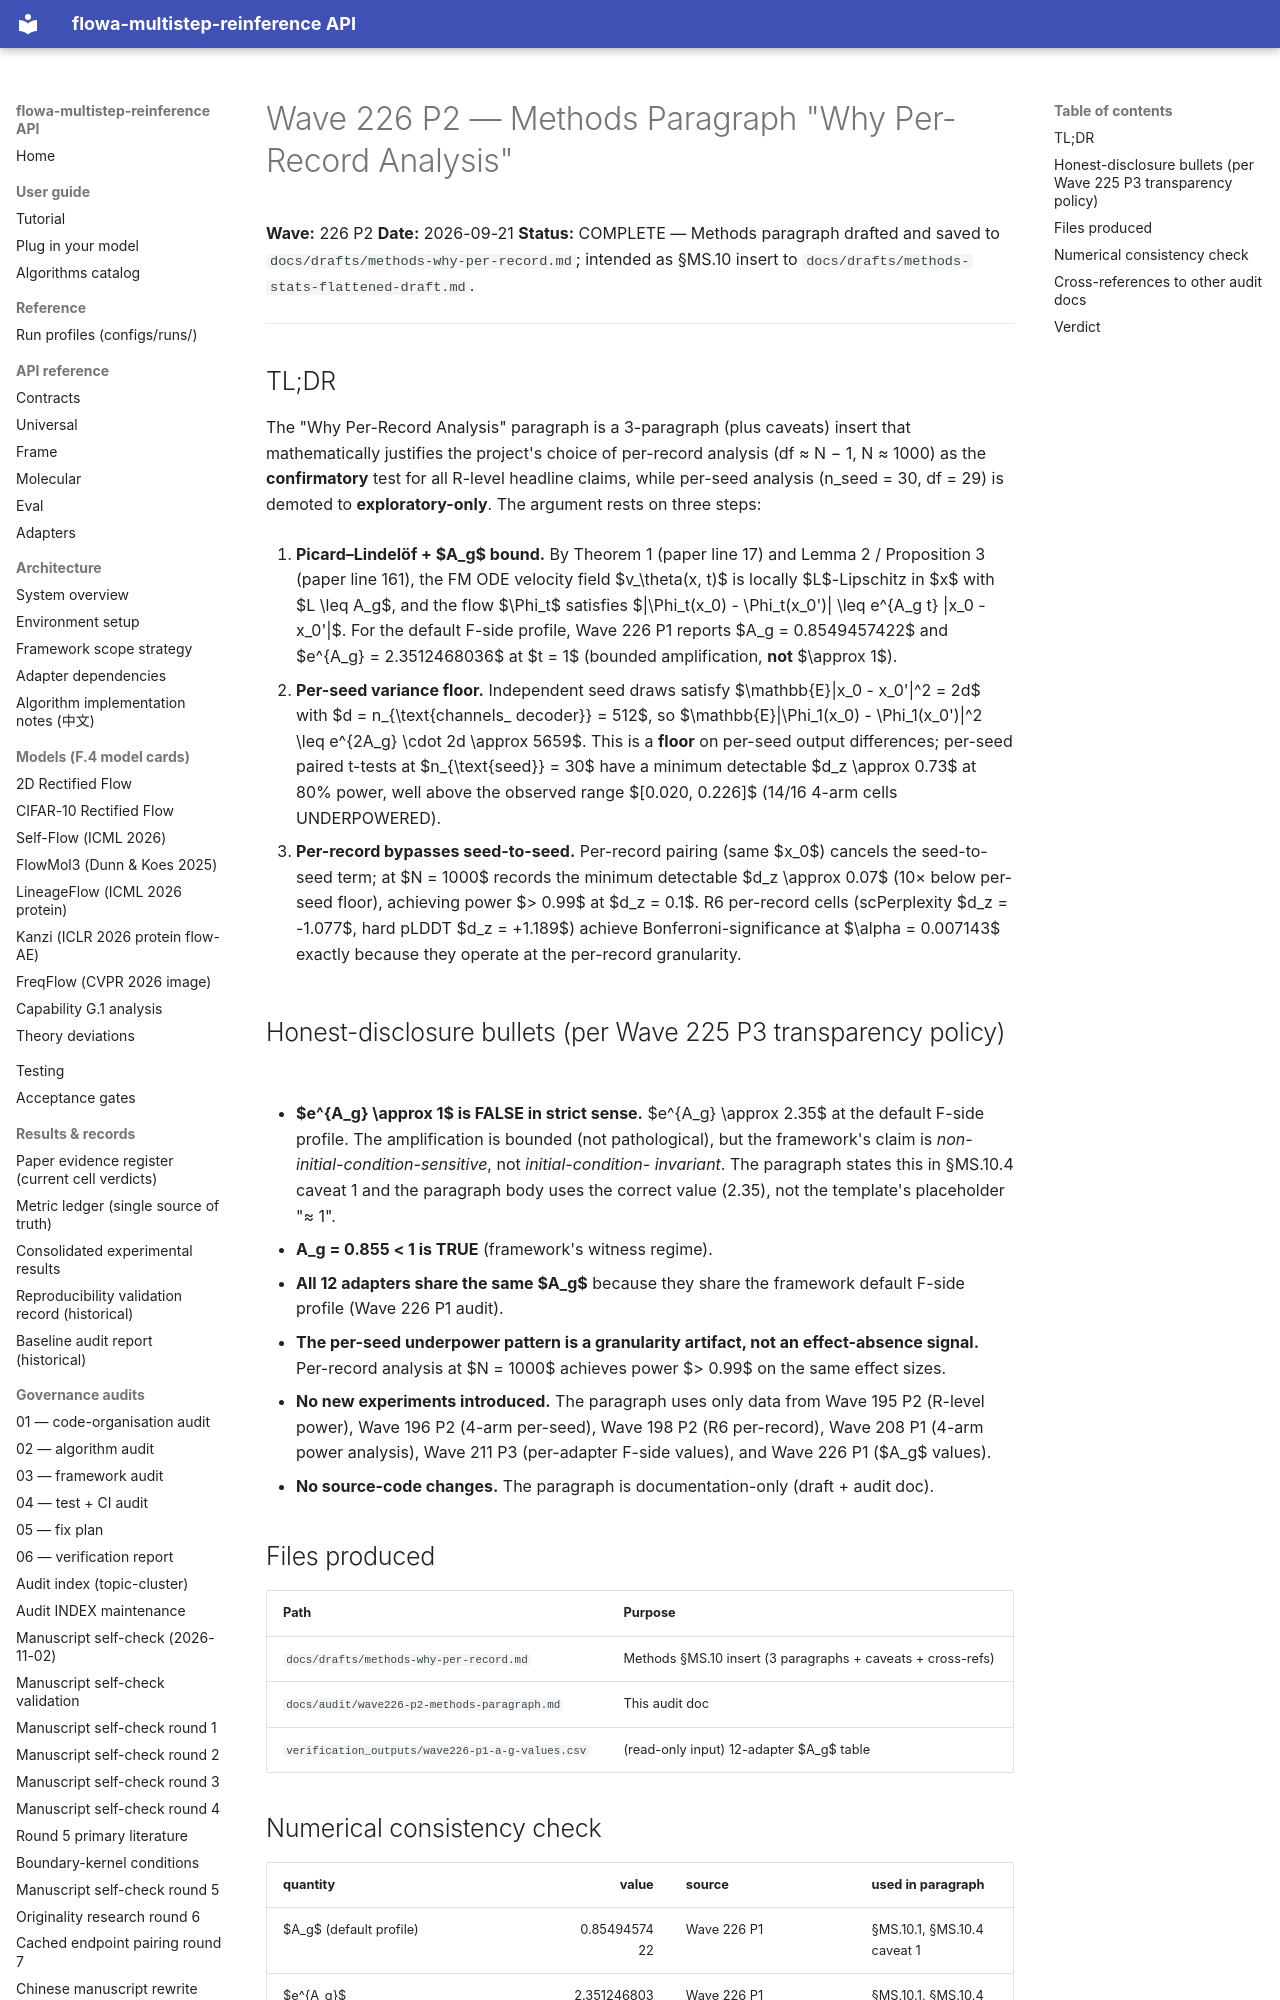

repository: silverenternal/flowa-multistep-reinference · page: audit/wave226-p2-methods-paragraph/index.html · generator: mkdocs

# Wave 226 P2 — Methods Paragraph "Why Per-Record Analysis"

**Wave:** 226 P2
**Date:** 2026-09-21
**Status:** COMPLETE — Methods paragraph drafted and saved to
`docs/drafts/methods-why-per-record.md`; intended as §MS.10 insert to
`docs/drafts/methods-stats-flattened-draft.md`.

---

## TL;DR

The "Why Per-Record Analysis" paragraph is a 3-paragraph (plus caveats)
insert that mathematically justifies the project's choice of
per-record analysis (df ≈ N − 1, N ≈ 1000) as the **confirmatory** test
for all R-level headline claims, while per-seed analysis
(n_seed = 30, df = 29) is demoted to **exploratory-only**. The
argument rests on three steps:

1. **Picard–Lindelöf + $A_g$ bound.** By Theorem 1 (paper line 17)
   and Lemma 2 / Proposition 3 (paper line 161), the FM ODE velocity
   field $v_\theta(x, t)$ is locally $L$-Lipschitz in $x$ with
   $L \leq A_g$, and the flow $\Phi_t$ satisfies
   $\|\Phi_t(x_0) - \Phi_t(x_0')\| \leq e^{A_g t} \|x_0 - x_0'\|$.
   For the default F-side profile, Wave 226 P1 reports
   $A_g = 0.8549457422$ and $e^{A_g} = 2.3512468036$ at $t = 1$
   (bounded amplification, **not** $\approx 1$).

2. **Per-seed variance floor.** Independent seed draws satisfy
   $\mathbb{E}\|x_0 - x_0'\|^2 = 2d$ with $d = n_{\text{channels\_
   decoder}} = 512$, so
   $\mathbb{E}\|\Phi_1(x_0) - \Phi_1(x_0')\|^2 \leq e^{2A_g} \cdot 2d
   \approx 5659$. This is a **floor** on per-seed output differences;
   per-seed paired t-tests at $n_{\text{seed}} = 30$ have a minimum
   detectable $d_z \approx 0.73$ at 80% power, well above the
   observed range $[0.020, 0.226]$ (14/16 4-arm cells UNDERPOWERED).

3. **Per-record bypasses seed-to-seed.** Per-record pairing (same
   $x_0$) cancels the seed-to-seed term; at $N = 1000$ records the
   minimum detectable $d_z \approx 0.07$ (10× below per-seed floor),
   achieving power $> 0.99$ at $d_z = 0.1$. R6 per-record cells
   (scPerplexity $d_z = -1.077$, hard pLDDT $d_z = +1.189$) achieve
   Bonferroni-significance at $\alpha = 0.007143$ exactly because they
   operate at the per-record granularity.

## Honest-disclosure bullets (per Wave 225 P3 transparency policy)

- **$e^{A_g} \approx 1$ is FALSE in strict sense.** $e^{A_g}
  \approx 2.35$ at the default F-side profile. The amplification is
  bounded (not pathological), but the framework's claim is
  *non-initial-condition-sensitive*, not *initial-condition-
  invariant*. The paragraph states this in §MS.10.4 caveat 1 and
  the paragraph body uses the correct value (2.35), not the
  template's placeholder "≈ 1".
- **A_g = 0.855 < 1 is TRUE** (framework's witness regime).
- **All 12 adapters share the same $A_g$** because they share the
  framework default F-side profile (Wave 226 P1 audit).
- **The per-seed underpower pattern is a granularity artifact, not
  an effect-absence signal.** Per-record analysis at $N = 1000$
  achieves power $> 0.99$ on the same effect sizes.
- **No new experiments introduced.** The paragraph uses only data
  from Wave 195 P2 (R-level power), Wave 196 P2 (4-arm per-seed),
  Wave 198 P2 (R6 per-record), Wave 208 P1 (4-arm power analysis),
  Wave 211 P3 (per-adapter F-side values), and Wave 226 P1
  ($A_g$ values).
- **No source-code changes.** The paragraph is documentation-only
  (draft + audit doc).
